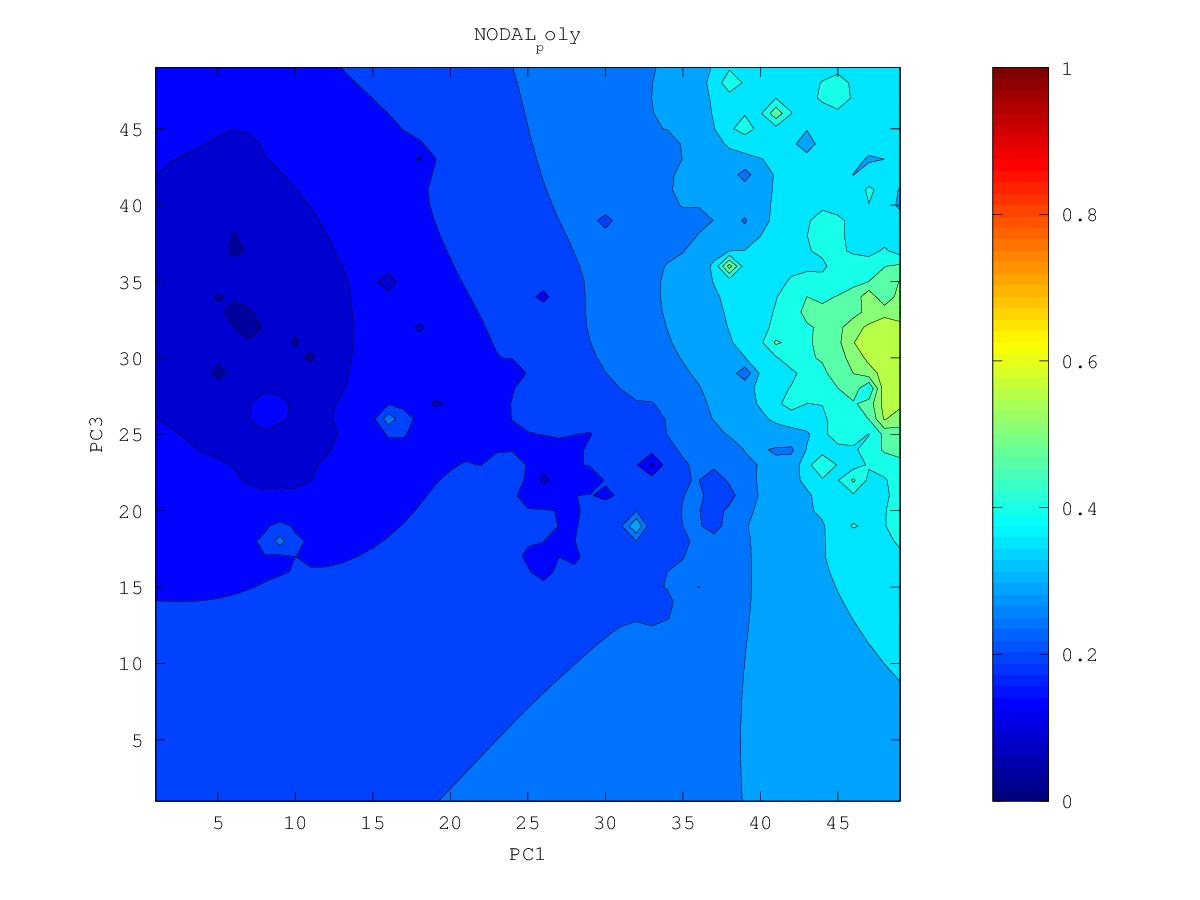

The file beside this chart, header and first rows:
0.372638237724, 0.375435734327, 0.377267032121, 0.377948708293, 0.377316736541, 0.375147861902, 0.3727541229, 0.36977533089, 0.342784117822, 0.334151737759, 0.373945797399, 0.393417862456, 0.378755049358, 0.464630972467, 0.510614229563, 0.534320172954, 0.545499281542, 0.57181350514, 0.585964293187, 0.584966411068, 0.6054086426, 0.600183115259, 0.581649553094, 0.520123469484
0.3728, 0.3759, 0.3773, 0.3766, 0.3738, 0.3662, 0.3471, 0.3682, 0.3814, 0.3822, 0.3665, 0.375, 0.4089, 0.4529, 0.4746, 0.4619, 0.5436, 0.595, 0.6154, 0.5748, 0.5809, 0.5936, 0.5839, 0.5677
0.3747, 0.3793, 0.3803, 0.3775, 0.3727, 0.3637, 0.3413, 0.3674, 0.4103, 0.3996, 0.3827, 0.3645, 0.3813, 0.4338, 0.4545, 0.5464, 0.5273, 0.571, 0.5975, 0.5765, 0.5391, 0.4005, 0.4774, 0.4557
0.3789, 0.3903, 0.3917, 0.3814, 0.3734, 0.3675, 0.3626, 0.346, 0.3656, 0.3886, 0.3919, 0.3848, 0.394, 0.4254, 0.4439, 0.4715, 0.485, 0.544, 0.5593, 0.5277, 0.5087, 0.4869, 0.4468, 0.4235
0.3834, 0.4241, 0.4388, 0.3862, 0.3728, 0.3672, 0.3649, 0.3614, 0.371, 0.3888, 0.4066, 0.4123, 0.4094, 0.4185, 0.4352, 0.4562, 0.4746, 0.4911, 0.496, 0.4869, 0.4725, 0.4539, 0.4306, 0.4304
0.3799, 0.4036, 0.4078, 0.3821, 0.3663, 0.3604, 0.3637, 0.3678, 0.3754, 0.3889, 0.4241, 0.4381, 0.4074, 0.3933, 0.4126, 0.4476, 0.4625, 0.4646, 0.4648, 0.4585, 0.446, 0.4302, 0.4024, 0.3879
0.3727, 0.3825, 0.3863, 0.3783, 0.3489, 0.3313, 0.3592, 0.3652, 0.3713, 0.3805, 0.3933, 0.3996, 0.3978, 0.3953, 0.4105, 0.4544, 0.4711, 0.4471, 0.4487, 0.4489, 0.4238, 0.4138, 0.3999, 0.3758
0.3679, 0.3778, 0.3919, 0.4016, 0.369, 0.3538, 0.3572, 0.3594, 0.3629, 0.3684, 0.3752, 0.3815, 0.3868, 0.3932, 0.4042, 0.4203, 0.4284, 0.4291, 0.4381, 0.4343, 0.3872, 0.4043, 0.4253, 0.3671
0.3652, 0.3767, 0.4005, 0.4913, 0.3831, 0.3625, 0.3539, 0.3503, 0.3509, 0.3536, 0.3582, 0.3657, 0.3743, 0.3827, 0.391, 0.3987, 0.4042, 0.4107, 0.4629, 0.3943, 0.3606, 0.3823, 0.387, 0.3553
0.3657, 0.3763, 0.3858, 0.3929, 0.3818, 0.3623, 0.3457, 0.3307, 0.3342, 0.3339, 0.3313, 0.3464, 0.3609, 0.3723, 0.3788, 0.3825, 0.3851, 0.3875, 0.389, 0.3716, 0.3551, 0.356, 0.3516, 0.3381
0.3775, 0.392, 0.382, 0.3968, 0.426, 0.3626, 0.3369, 0.2705, 0.3193, 0.3171, 0.2883, 0.3107, 0.3491, 0.3709, 0.3717, 0.369, 0.3679, 0.3663, 0.3611, 0.346, 0.2582, 0.3344, 0.3318, 0.3224
0.3927, 0.4407, 0.3747, 0.3803, 0.3908, 0.3527, 0.3331, 0.3209, 0.3179, 0.3147, 0.3104, 0.3085, 0.3469, 0.5315, 0.37, 0.3564, 0.3523, 0.3488, 0.3431, 0.3333, 0.3226, 0.3206, 0.316, 0.3079
0.3515, 0.3597, 0.3528, 0.35, 0.3455, 0.3348, 0.3248, 0.3179, 0.3129, 0.3056, 0.2945, 0.3118, 0.3328, 0.3548, 0.3487, 0.3414, 0.3374, 0.3335, 0.3284, 0.3215, 0.3141, 0.3073, 0.301, 0.2945
0.328, 0.3324, 0.332, 0.3295, 0.3247, 0.3179, 0.3125, 0.3092, 0.3055, 0.297, 0.271, 0.2971, 0.3122, 0.3237, 0.3269, 0.3256, 0.323, 0.3195, 0.3147, 0.3084, 0.3004, 0.2903, 0.2831, 0.2836
0.3127, 0.3158, 0.3161, 0.3138, 0.3082, 0.2977, 0.2945, 0.2986, 0.2981, 0.2943, 0.2881, 0.2543, 0.2914, 0.3065, 0.3109, 0.3112, 0.3095, 0.3063, 0.3018, 0.2956, 0.2868, 0.2699, 0.2448, 0.282
0.3007, 0.3033, 0.3036, 0.3016, 0.2954, 0.2709, 0.2679, 0.289, 0.2909, 0.2893, 0.2858, 0.28, 0.2871, 0.295, 0.2981, 0.2985, 0.297, 0.2941, 0.2897, 0.2838, 0.2756, 0.2641, 0.2523, 0.2427
0.2905, 0.2928, 0.2934, 0.2921, 0.2883, 0.2817, 0.2801, 0.2834, 0.284, 0.2827, 0.281, 0.2806, 0.2827, 0.2855, 0.287, 0.2869, 0.2854, 0.2826, 0.2786, 0.273, 0.2657, 0.2559, 0.2373, 0.2226
0.2811, 0.2834, 0.2845, 0.2842, 0.2826, 0.2803, 0.2788, 0.2781, 0.2767, 0.2741, 0.2716, 0.2722, 0.2744, 0.2761, 0.2766, 0.2761, 0.2745, 0.2718, 0.2681, 0.263, 0.2565, 0.248, 0.2372, 0.2281
0.2709, 0.2744, 0.2764, 0.277, 0.2763, 0.2751, 0.2737, 0.272, 0.2691, 0.2633, 0.2504, 0.2583, 0.2646, 0.2663, 0.2664, 0.2656, 0.264, 0.2615, 0.2581, 0.2535, 0.2476, 0.2401, 0.2308, 0.2203
0.2556, 0.2653, 0.269, 0.2701, 0.2699, 0.269, 0.2676, 0.2655, 0.2623, 0.2553, 0.2306, 0.2483, 0.2556, 0.2567, 0.2561, 0.255, 0.2536, 0.2515, 0.2485, 0.2444, 0.2391, 0.232, 0.2218, 0.197
0.2427, 0.2584, 0.2625, 0.2637, 0.2636, 0.2627, 0.2613, 0.2593, 0.2564, 0.2523, 0.248, 0.2476, 0.248, 0.2468, 0.245, 0.2437, 0.2429, 0.2415, 0.2391, 0.2356, 0.2309, 0.2245, 0.2152, 0.1996
0.2506, 0.2549, 0.2571, 0.2577, 0.2574, 0.2564, 0.255, 0.2531, 0.2507, 0.2479, 0.2451, 0.2428, 0.2402, 0.2359, 0.2305, 0.2301, 0.2316, 0.2316, 0.23, 0.2271, 0.223, 0.2176, 0.2102, 0.1992
0.251, 0.2517, 0.2522, 0.252, 0.2514, 0.2502, 0.2487, 0.2469, 0.2447, 0.2422, 0.2395, 0.2365, 0.2323, 0.2244, 0.1911, 0.2112, 0.2197, 0.2219, 0.221, 0.2185, 0.2151, 0.2108, 0.2055, 0.1984
0.2482, 0.2477, 0.2472, 0.2464, 0.2454, 0.244, 0.2424, 0.2405, 0.2384, 0.236, 0.2332, 0.2299, 0.2254, 0.218, 0.2039, 0.1733, 0.2088, 0.2131, 0.2123, 0.2095, 0.2062, 0.2034, 0.2, 0.195
0.2441, 0.2431, 0.242, 0.2408, 0.2394, 0.2378, 0.236, 0.234, 0.2319, 0.2295, 0.2268, 0.2236, 0.2196, 0.2142, 0.2068, 0.1996, 0.2043, 0.2058, 0.2039, 0.1992, 0.1931, 0.1942, 0.1938, 0.191
0.2395, 0.238, 0.2365, 0.235, 0.2332, 0.2314, 0.2295, 0.2275, 0.2253, 0.2229, 0.2203, 0.2173, 0.2138, 0.2098, 0.2056, 0.2023, 0.2008, 0.1991, 0.1961, 0.1894, 0.1341, 0.1845, 0.187, 0.1863
0.2346, 0.2328, 0.231, 0.229, 0.227, 0.2249, 0.2228, 0.2207, 0.2185, 0.2162, 0.2137, 0.2109, 0.2077, 0.2044, 0.201, 0.1978, 0.195, 0.192, 0.1886, 0.1844, 0.1799, 0.1779, 0.1771, 0.1808
0.2295, 0.2274, 0.2252, 0.2229, 0.2205, 0.2181, 0.2158, 0.2137, 0.2116, 0.2094, 0.2069, 0.2042, 0.2013, 0.1981, 0.1948, 0.1914, 0.1877, 0.1837, 0.1796, 0.1771, 0.1751, 0.1686, 0.1544, 0.1752
0.2243, 0.2219, 0.2194, 0.2166, 0.2137, 0.2108, 0.2083, 0.2062, 0.2044, 0.2023, 0.2, 0.1974, 0.1945, 0.1914, 0.1879, 0.184, 0.1793, 0.1736, 0.1638, 0.1642, 0.1681, 0.1651, 0.163, 0.1687
0.2191, 0.2164, 0.2135, 0.2102, 0.2066, 0.2026, 0.1993, 0.1978, 0.1968, 0.1952, 0.1931, 0.1905, 0.1875, 0.1843, 0.1806, 0.1762, 0.1701, 0.1608, 0.1548, 0.1579, 0.1615, 0.1556, 0.1367, 0.1491
0.2139, 0.211, 0.2077, 0.2039, 0.1992, 0.1926, 0.185, 0.1876, 0.189, 0.1881, 0.1861, 0.1835, 0.1804, 0.1769, 0.1731, 0.1685, 0.1614, 0.1442, 0.1493, 0.1557, 0.1561, 0.151, 0.1266, 0.1618
0.2089, 0.2056, 0.202, 0.1978, 0.1925, 0.1834, 0.1233, 0.1781, 0.182, 0.1813, 0.1792, 0.1764, 0.173, 0.1691, 0.165, 0.1611, 0.1549, 0.1269, 0.1458, 0.1506, 0.1461, 0.1445, 0.1564, 0.1728
0.2039, 0.2004, 0.1965, 0.192, 0.1867, 0.1807, 0.1754, 0.1759, 0.1762, 0.1748, 0.1725, 0.1694, 0.1655, 0.1604, 0.1542, 0.153, 0.1506, 0.1447, 0.1381, 0.1461, 0.1428, 0.1532, 0.1739, 0.2058
0.1991, 0.1954, 0.1912, 0.1861, 0.1803, 0.1753, 0.173, 0.1719, 0.1706, 0.1685, 0.1658, 0.1624, 0.1583, 0.152, 0.1105, 0.1448, 0.1462, 0.1431, 0.1362, 0.1446, 0.1499, 0.1586, 0.1816, 0.2705
0.1945, 0.1907, 0.1862, 0.1804, 0.1715, 0.1596, 0.1657, 0.1664, 0.1647, 0.1621, 0.159, 0.1555, 0.1516, 0.1469, 0.1422, 0.1416, 0.1413, 0.1404, 0.1401, 0.1423, 0.1464, 0.153, 0.1637, 0.1734
0.1902, 0.1864, 0.1817, 0.1758, 0.1661, 0.1475, 0.1603, 0.161, 0.1587, 0.1556, 0.152, 0.1483, 0.1444, 0.1406, 0.1375, 0.1359, 0.135, 0.1344, 0.1345, 0.1358, 0.1385, 0.143, 0.1488, 0.1532
0.1863, 0.1824, 0.1778, 0.1725, 0.1663, 0.1609, 0.1584, 0.1559, 0.1526, 0.1487, 0.1447, 0.1405, 0.1364, 0.1321, 0.1281, 0.1273, 0.1268, 0.1259, 0.1255, 0.1261, 0.127, 0.1297, 0.1365, 0.1395
0.1827, 0.1787, 0.1742, 0.1692, 0.164, 0.1591, 0.1548, 0.1506, 0.1461, 0.1414, 0.1366, 0.1319, 0.1274, 0.1221, 0.08948, 0.1171, 0.1171, 0.1153, 0.113, 0.1128, 0.1139, 0.1125, 0.1263, 0.1272
0.1795, 0.1753, 0.1706, 0.1655, 0.1603, 0.155, 0.1498, 0.1446, 0.1392, 0.1335, 0.1277, 0.1217, 0.1167, 0.1139, 0.1104, 0.109, 0.106, 0.1026, 0.09339, 0.06892, 0.1051, 0.09762, 0.1208, 0.1201
0.1765, 0.172, 0.167, 0.1616, 0.1558, 0.15, 0.1441, 0.1381, 0.1316, 0.1247, 0.1176, 0.1094, 0.09077, 0.104, 0.1038, 0.0984, 0.09094, 0.08561, 0.07475, 0.09156, 0.1032, 0.1096, 0.1212, 0.1238
0.1738, 0.169, 0.1635, 0.1574, 0.1508, 0.1442, 0.1378, 0.1309, 0.1234, 0.1144, 0.1046, 0.09829, 0.08454, 0.09536, 0.09512, 0.08974, 0.08524, 0.08332, 0.09054, 0.1007, 0.109, 0.1203, 0.1461, 0.141
0.1714, 0.1663, 0.1602, 0.1531, 0.145, 0.1369, 0.1304, 0.1224, 0.1139, 0.1046, 0.07911, 0.08531, 0.0793, 0.09088, 0.08881, 0.09192, 0.08949, 0.08891, 0.1285, 0.1144, 0.1021, 0.1155, 0.1787, 0.1548
0.1694, 0.164, 0.1575, 0.1493, 0.1377, 0.121, 0.1216, 0.1145, 0.1016, 0.102, 0.08907, 0.08476, 0.08127, 0.08653, 0.09065, 0.08643, 0.07588, 0.02489, 0.09544, 0.09246, 0.09498, 0.1081, 0.1257, 0.131
0.1678, 0.1624, 0.1558, 0.1472, 0.1339, 0.08596, 0.1168, 0.1152, 0.1086, 0.1006, 0.08406, 0.07699, 0.07304, 0.08853, 0.09042, 0.08301, 0.0705, 0.07929, 0.09225, 0.09354, 0.08743, 0.1033, 0.1034, 0.1168
0.1667, 0.1616, 0.1553, 0.1476, 0.1377, 0.127, 0.1215, 0.1122, 0.1044, 0.09979, 0.08798, 0.09115, 0.09254, 0.09357, 0.09293, 0.07584, 0.08524, 0.07932, 0.0922, 0.08971, 0.06555, 0.103, 0.1107, 0.1119
0.166, 0.1614, 0.1558, 0.1491, 0.1415, 0.1336, 0.1253, 0.1138, 0.1058, 0.09187, 0.09818, 0.09911, 0.0947, 0.09078, 0.09532, 0.0941, 0.09438, 0.08981, 0.09705, 0.09648, 0.1014, 0.1015, 0.1101, 0.1185
0.1658, 0.1618, 0.1568, 0.151, 0.1445, 0.1374, 0.1289, 0.1148, 0.107, 0.1094, 0.1072, 0.106, 0.1025, 0.0957, 0.09974, 0.09317, 0.09987, 0.1042, 0.1067, 0.1088, 0.1109, 0.1125, 0.1172, 0.1241
0.1663, 0.1627, 0.1583, 0.1531, 0.1474, 0.1411, 0.1337, 0.1243, 0.1185, 0.116, 0.1039, 0.1102, 0.1115, 0.1102, 0.1097, 0.1085, 0.11, 0.1127, 0.1147, 0.1164, 0.1177, 0.1178, 0.1212, 0.1286
0.1675, 0.1641, 0.16, 0.1555, 0.1504, 0.145, 0.1392, 0.1333, 0.1283, 0.1235, 0.1161, 0.1178, 0.1191, 0.1188, 0.1183, 0.1182, 0.1189, 0.1202, 0.1217, 0.123, 0.1234, 0.1175, 0.1193, 0.1327
